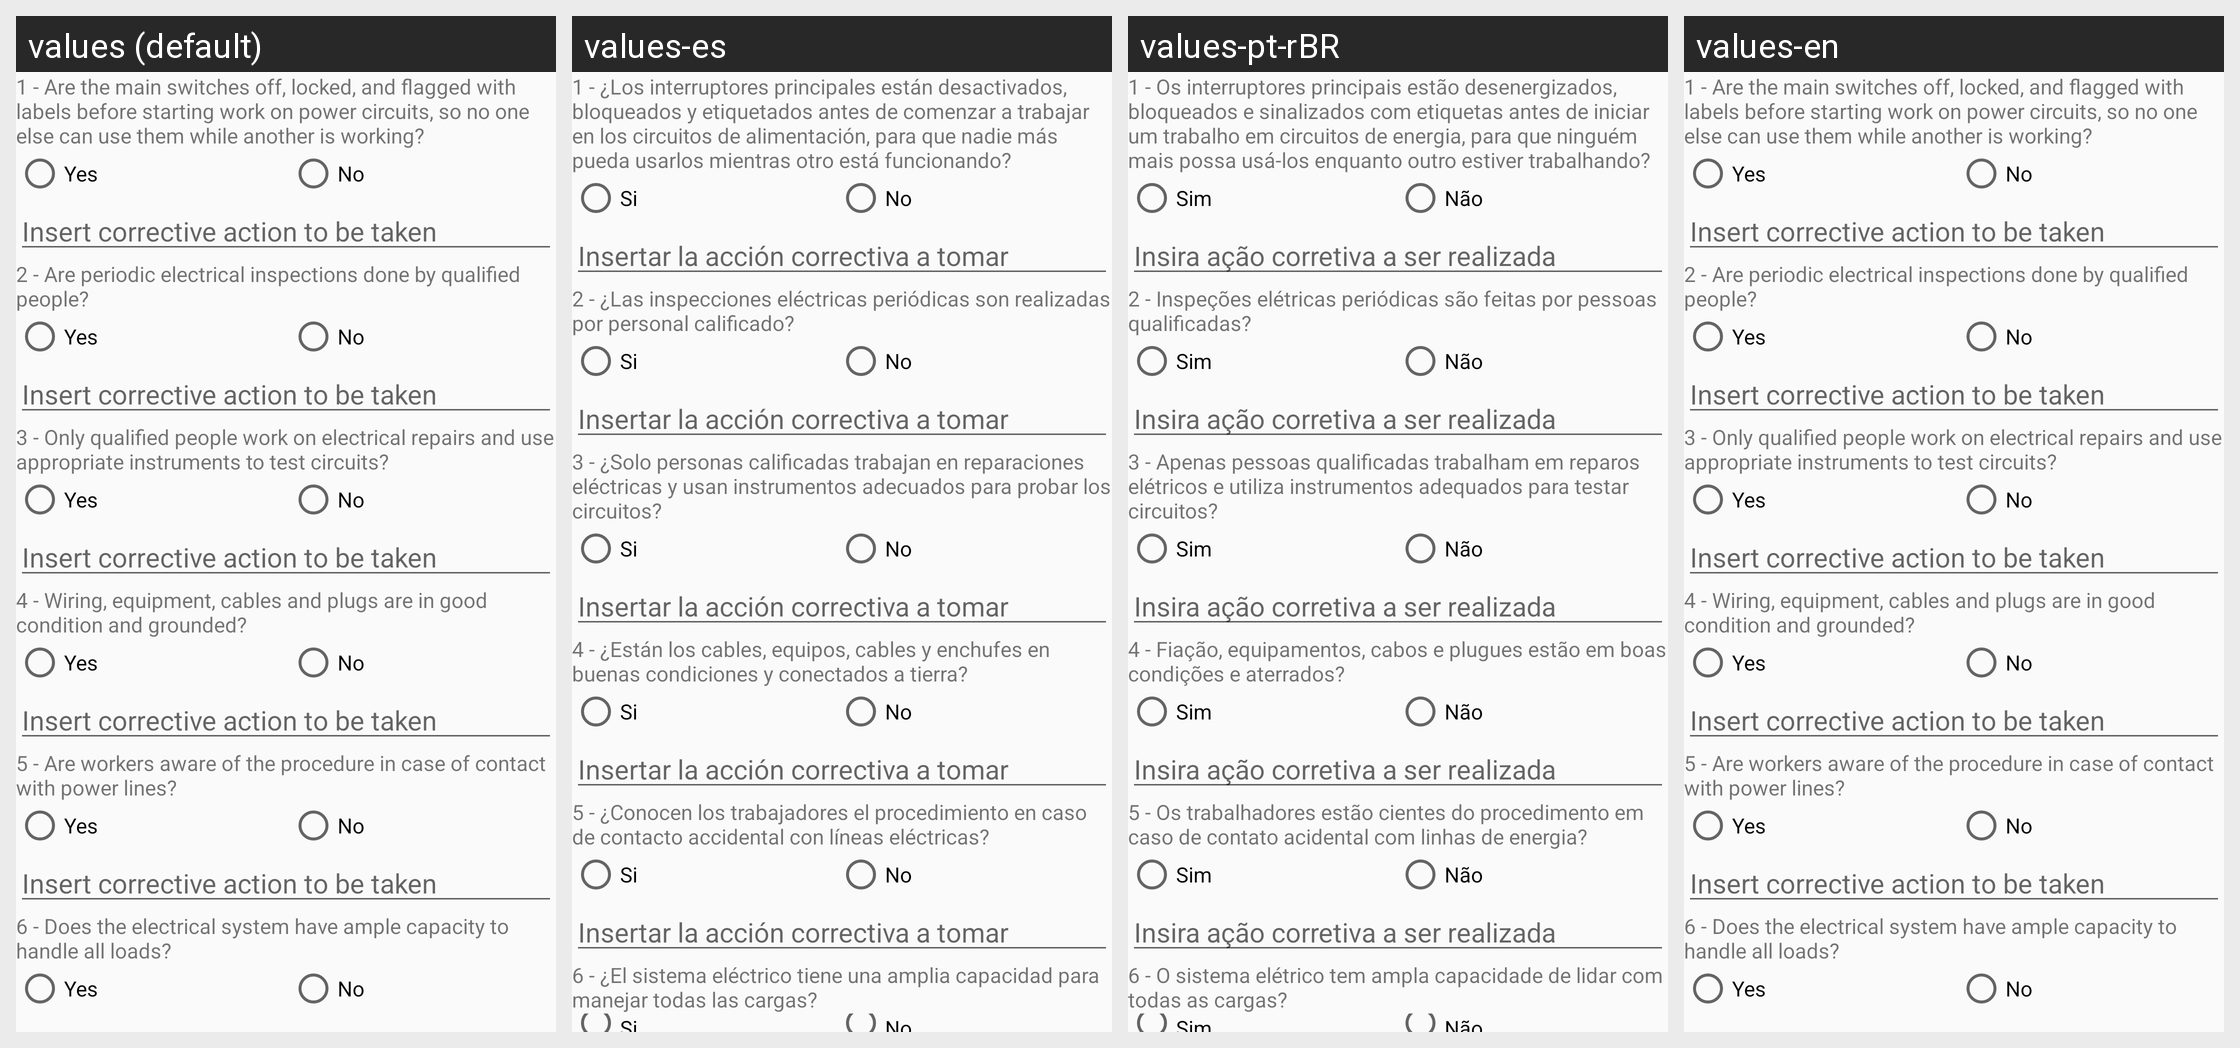

The Android screen above is rendered under several locales of the same app. Produce the string resources it draws, with the default and per-locale values.
Android screen res/layout/eletrical_checklist.xml rendered under 4 locales, left to right: values (default), values-es, values-pt-rBR, values-en. Device: Nexus 5 (rendered at 1080×1920; each locale shown at half size, 540×960, under a caption strip naming it); theme AppTheme.
Strings drawn on this screen, with the default value and each locale's value (text and hints the layout hard-codes, and strings that could not be matched under every locale, appear in the picture but are not listed):

eletrical_q1
  values: 1 - Are the main switches off, locked, and flagged with labels before starting work on power circuits, so no one else can use them while another is working?
  values-es: 1 - ¿Los interruptores principales están desactivados, bloqueados y etiquetados antes de comenzar a trabajar en los circuitos de alimentación, para que nadie más pueda usarlos mientras otro está funcionando?
  values-pt-rBR: 1 - Os interruptores principais estão desenergizados, bloqueados e sinalizados com etiquetas antes de iniciar um trabalho em circuitos de energia, para que ninguém mais possa usá-los enquanto outro estiver trabalhando?
  values-en: 1 - Are the main switches off, locked, and flagged with labels before starting work on power circuits, so no one else can use them while another is working?

yes_rdbtn
  values: Yes
  values-es: Si
  values-pt-rBR: Sim
  values-en: Yes

no_rdbtn
  values: No
  values-es: No
  values-pt-rBR: Não
  values-en: No

corrective_action
  values: Insert corrective action to be taken
  values-es: Insertar la acción correctiva a tomar
  values-pt-rBR: Insira ação corretiva a ser realizada
  values-en: Insert corrective action to be taken

eletrical_q2
  values: 2 - Are periodic electrical inspections done by qualified people?
  values-es: 2 - ¿Las inspecciones eléctricas periódicas son realizadas por personal calificado?
  values-pt-rBR: 2 - Inspeções elétricas periódicas são feitas por pessoas qualificadas?
  values-en: 2 - Are periodic electrical inspections done by qualified people?

eletrical_q3
  values: 3 - Only qualified people work on electrical repairs and use appropriate instruments to test circuits?
  values-es: 3 - ¿Solo personas calificadas trabajan en reparaciones eléctricas y usan instrumentos adecuados para probar los circuitos?
  values-pt-rBR: 3 - Apenas pessoas qualificadas trabalham em reparos elétricos e utiliza instrumentos adequados para testar circuitos?
  values-en: 3 - Only qualified people work on electrical repairs and use appropriate instruments to test circuits?

eletrical_q4
  values: 4 - Wiring, equipment, cables and plugs are in good condition and grounded?
  values-es: 4 - ¿Están los cables, equipos, cables y enchufes en buenas condiciones y conectados a tierra?
  values-pt-rBR: 4 - Fiação, equipamentos, cabos e plugues estão em boas condições e aterrados?
  values-en: 4 - Wiring, equipment, cables and plugs are in good condition and grounded?

eletrical_q5
  values: 5 - Are workers aware of the procedure in case of contact with power lines?
  values-es: 5 - ¿Conocen los trabajadores el procedimiento en caso de contacto accidental con líneas eléctricas?
  values-pt-rBR: 5 - Os trabalhadores estão cientes do procedimento em caso de contato acidental com linhas de energia?
  values-en: 5 - Are workers aware of the procedure in case of contact with power lines?

eletrical_q6
  values: 6 - Does the electrical system have ample capacity to handle all loads?
  values-es: 6 - ¿El sistema eléctrico tiene una amplia capacidad para manejar todas las cargas?
  values-pt-rBR: 6 - O sistema elétrico tem ampla capacidade de lidar com todas as cargas?
  values-en: 6 - Does the electrical system have ample capacity to handle all loads?
